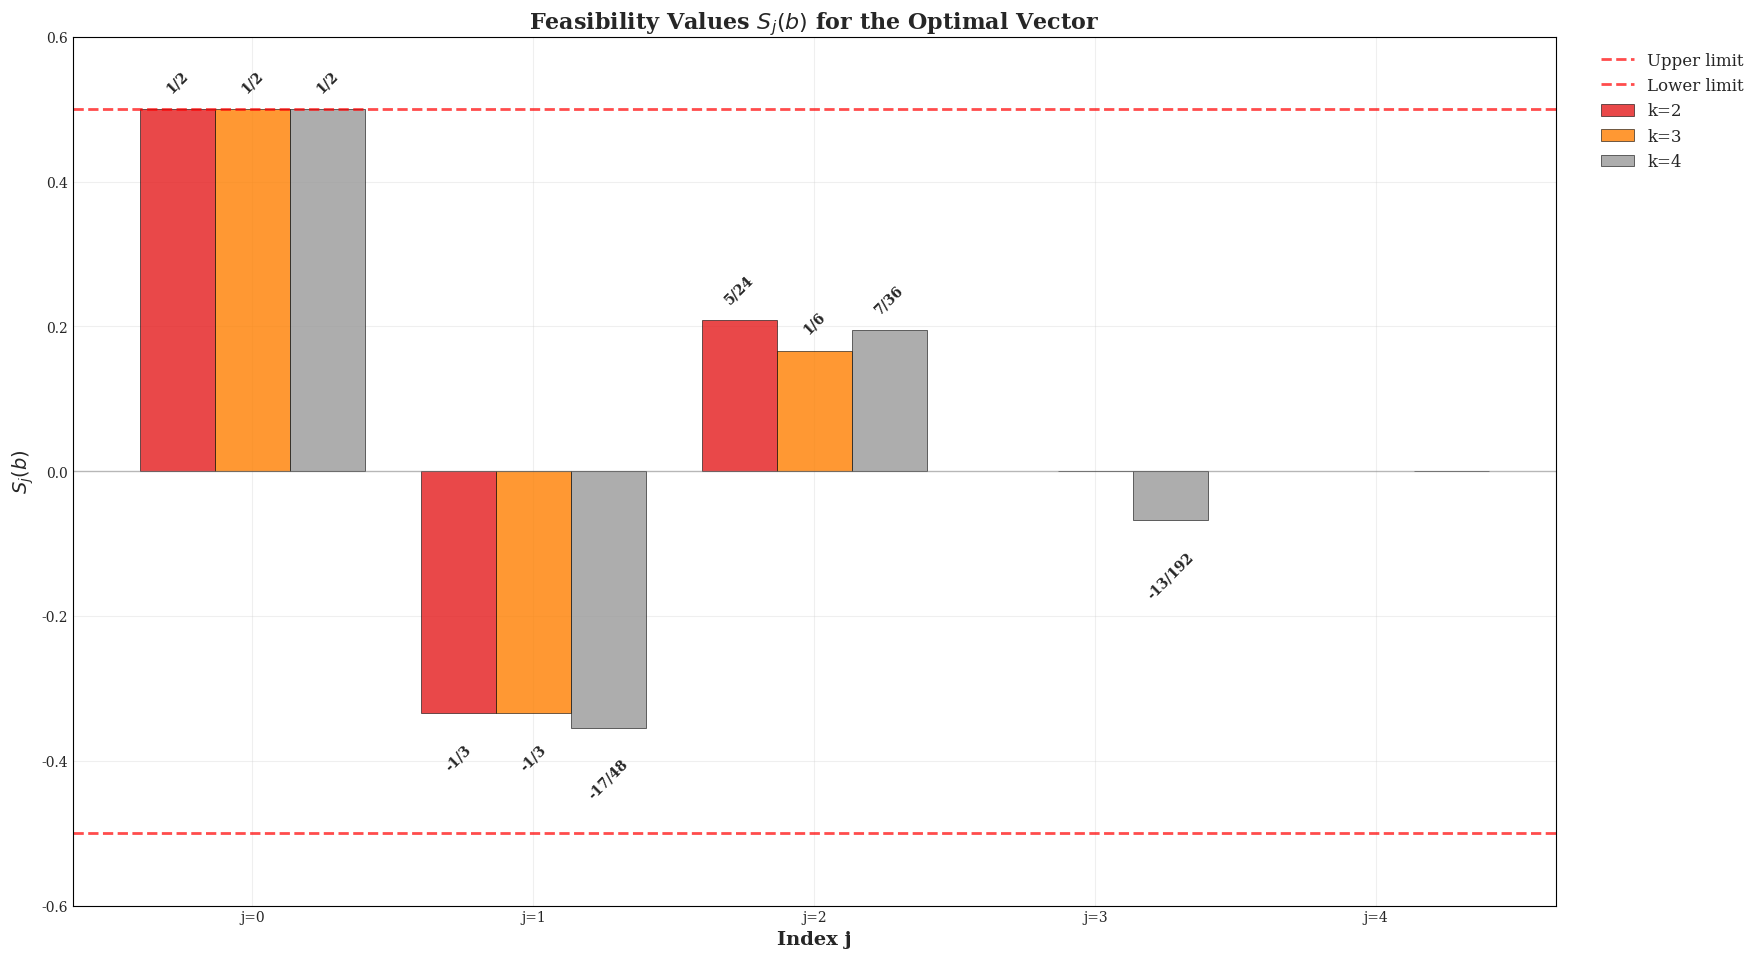

Recreate this plot in Python.
"""
Module for visualizing feasibility results.
Contains functions to create different types of IEEE-style plots.
"""

import numpy as np
import matplotlib.pyplot as plt
from fractions import Fraction
import matplotlib.patches as mpatches
from matplotlib.colors import LinearSegmentedColormap

# IEEE style configuration
try:
    # Prova prima con seaborn se disponibile
    plt.style.use('seaborn-v0_8-whitegrid')
except OSError:
    try:
        # Fallback a seaborn classico
        plt.style.use('seaborn-whitegrid')
    except OSError:
        # Usa stile matplotlib standard con griglia
        plt.style.use('default')

plt.rcParams.update({
    'font.size': 11,
    'font.family': 'serif',
    'font.serif': ['Times New Roman', 'DejaVu Serif', 'serif'],
    'axes.titlesize': 14,
    'axes.labelsize': 12,
    'xtick.labelsize': 10,
    'ytick.labelsize': 10,
    'legend.fontsize': 10,
    'figure.titlesize': 16,
    'axes.grid': True,
    'grid.alpha': 0.3,
    'axes.axisbelow': True,
    'axes.edgecolor': 'black',
    'axes.linewidth': 0.8,
    'figure.facecolor': 'white',
    'axes.facecolor': 'white'
})

def plot_feasibility_bars(results, save_path=None):
    """
    Creates a bar chart of S_j(b) values for all k.
    
    Args:
        results (dict): Feasibility computation results
        save_path (str): Path to save the plot (optional)
    """
    k_values = sorted(results.keys())
    
    # Data preparation
    max_j = max(len(results[k]['S_values']) for k in k_values)
    
    # IEEE style colors
    colors = plt.cm.Set1(np.linspace(0, 1, len(k_values)))
    
    # Adaptive figure configuration - single large plot
    fig_height = max(10, len(k_values) * 0.8 + 6)  # Adaptive height
    fig, ax = plt.subplots(1, 1, figsize=(18, fig_height))
    
    # ========== MAIN PLOT: S_j(b) Values ==========
    
    x_positions = np.arange(max_j)
    width = 0.8 / len(k_values)
    
    for i, k in enumerate(k_values):
        S_values = results[k]['S_values']
        
        # Extend with NaN to standardize length
        extended_values = S_values + [np.nan] * (max_j - len(S_values))
        
        # Bar positions
        positions = x_positions + (i - len(k_values)/2 + 0.5) * width
        
        # Create bars
        bars = ax.bar(positions, extended_values, width,
                      label=f'k={k}', color=colors[i], alpha=0.8,
                      edgecolor='black', linewidth=0.5)
        
        # Add labels with fractions
        for j, (pos, val) in enumerate(zip(positions, extended_values)):
            if not np.isnan(val) and abs(val) > 1e-10:
                frac = Fraction(val).limit_denominator(10000)
                
                if frac.denominator == 1:
                    text = str(frac.numerator)
                else:
                    text = f"{frac.numerator}/{frac.denominator}"
                
                # Position text
                y_offset = 0.02 if val >= 0 else -0.04
                ax.text(pos, val + y_offset, text, ha='center', 
                        va='bottom' if val >= 0 else 'top',
                        fontsize=10, fontweight='bold', rotation=45)
    
    # Reference lines
    ax.axhline(y=0.5, color='red', linestyle='--', alpha=0.7, 
                linewidth=2, label='Upper limit')
    ax.axhline(y=-0.5, color='red', linestyle='--', alpha=0.7, 
                linewidth=2, label='Lower limit')
    ax.axhline(y=0, color='gray', linestyle='-', alpha=0.5, linewidth=1)
    
    ax.set_xlabel('Index j', fontsize=14, fontweight='bold')
    ax.set_ylabel('$S_j(b)$', fontsize=14, fontweight='bold')
    ax.set_title('Feasibility Values $S_j(b)$ for the Optimal Vector', 
                  fontsize=16, fontweight='bold')
    ax.set_xticks(x_positions)
    ax.set_xticklabels([f'j={i}' for i in range(max_j)])
    ax.legend(bbox_to_anchor=(1.02, 1), loc='upper left', fontsize=12)
    ax.set_ylim(-0.6, 0.6)
    
    # Improve spacing and layout
    plt.tight_layout(pad=2.0)
    
    if save_path:
        plt.savefig(save_path, dpi=300, bbox_inches='tight')
        print(f"Plot saved to: {save_path}")
    
    plt.show()

def plot_feasibility_heatmap(results, save_path=None):
    """
    Creates a compact heatmap of S_j(b) values.
    
    Args:
        results (dict): Feasibility computation results
        save_path (str): Path to save the plot (optional)
    """
    k_values = sorted(results.keys())
    max_j = max(len(results[k]['S_values']) for k in k_values)
    
    # Prepare data matrix
    data_matrix = []
    for k in k_values:
        S_values = results[k]['S_values']
        padded = S_values + [np.nan] * (max_j - len(S_values))
        data_matrix.append(padded)
    
    data_matrix = np.array(data_matrix)
    
    # Create figure
    fig, ax = plt.subplots(figsize=(max_j * 1.2 + 2, len(k_values) * 0.8 + 2))
    
    # Heatmap with divergent colormap
    im = ax.imshow(data_matrix, cmap='RdBu_r', aspect='auto',
                   vmin=-0.5, vmax=0.5, interpolation='nearest')
    
    # Add values as text
    for i in range(len(k_values)):
        for j in range(max_j):
            if not np.isnan(data_matrix[i, j]):
                val = data_matrix[i, j]
                
                # Convert to fraction
                if abs(val) < 1e-15:
                    text = "0"
                else:
                    frac = Fraction(val).limit_denominator(10000)
                    if frac.denominator == 1:
                        text = str(frac.numerator)
                    else:
                        text = f"{frac.numerator}/{frac.denominator}"
                
                # Text color
                color = 'white' if abs(val) > 0.25 else 'black'
                ax.text(j, i, text, ha='center', va='center',
                       color=color, fontsize=10, fontweight='bold')
    
    # Axis configuration
    ax.set_xticks(range(max_j))
    ax.set_xticklabels([f'j={i}' for i in range(max_j)])
    ax.set_yticks(range(len(k_values)))
    ax.set_yticklabels([f'k={k}' for k in k_values])
    
    ax.set_xlabel('Index j', fontsize=12, fontweight='bold')
    ax.set_ylabel('Value of k', fontsize=12, fontweight='bold')
    ax.set_title('Heatmap of Feasibility Values $S_j(b)$',
                 fontsize=14, fontweight='bold')
    
    # Colorbar
    cbar = plt.colorbar(im, ax=ax, shrink=0.8)
    cbar.set_label('$S_j(b)$', fontsize=12, fontweight='bold')
    
    # Grid
    ax.set_xticks(np.arange(-0.5, max_j, 1), minor=True)
    ax.set_yticks(np.arange(-0.5, len(k_values), 1), minor=True)
    ax.grid(which='minor', color='gray', linestyle='-', linewidth=1, alpha=0.7)
    
    plt.tight_layout(pad=2.0)
    
    if save_path:
        plt.savefig(save_path, dpi=300, bbox_inches='tight')
        print(f"Heatmap saved to: {save_path}")
    
    plt.show()

def plot_feasibility_validation(results, save_path=None):
    """
    Creates a feasibility validation plot.
    
    Args:
        results (dict): Feasibility computation results
        save_path (str): Path to save the plot (optional)
    """
    k_values = sorted(results.keys())
    
    # Calculate violations
    max_violations = []
    min_violations = []
    feasible_count = 0
    
    for k in k_values:
        S_values = results[k]['S_values']
        max_val = max(S_values)
        min_val = min(S_values)
        
        max_viol = max(0, max_val - 0.5)
        min_viol = max(0, -0.5 - min_val)
        
        max_violations.append(max_viol)
        min_violations.append(min_viol)
        
        if results[k]['is_feasible']:
            feasible_count += 1
    
    # Create plot
    fig, ax = plt.subplots(figsize=(12, 8))
    
    width = 0.35
    x_pos = np.arange(len(k_values))
    
    bars1 = ax.bar(x_pos - width/2, max_violations, width,
                   label='Upper limit violation (>0.5)', 
                   color='red', alpha=0.7)
    bars2 = ax.bar(x_pos + width/2, min_violations, width,
                   label='Lower limit violation (<-0.5)',
                   color='blue', alpha=0.7)
    
    # Perfect feasibility line
    ax.axhline(y=0, color='green', linestyle='-', linewidth=3,
               label='Perfect feasibility (no violations)')
    
    # Configuration
    ax.set_xlabel('Value of k', fontsize=12, fontweight='bold')
    ax.set_ylabel('Violation magnitude', fontsize=12, fontweight='bold')
    ax.set_title('Feasibility Condition Validation',
                 fontsize=14, fontweight='bold')
    ax.set_xticks(x_pos)
    ax.set_xticklabels([f'k={k}' for k in k_values])
    ax.legend()
    
    # Summary box
    feasibility_rate = (feasible_count / len(k_values)) * 100
    summary_text = (f'FEASIBILITY RESULTS\\n'
                   f'Values tested: {len(k_values)}\\n'
                   f'Feasible: {feasible_count}\\n'
                   f'Success rate: {feasibility_rate:.1f}%')
    
    box_color = 'lightgreen' if feasible_count == len(k_values) else 'lightyellow'
    ax.text(0.02, 0.98, summary_text, transform=ax.transAxes,
            fontsize=11, fontweight='bold',
            bbox=dict(boxstyle="round,pad=0.5", facecolor=box_color, alpha=0.8),
            verticalalignment='top')
    
    plt.tight_layout(pad=2.0)
    
    if save_path:
        plt.savefig(save_path, dpi=300, bbox_inches='tight')
        print(f"Validation plot saved to: {save_path}")
    
    plt.show()

def plot_convergence_analysis(results, save_path=None):
    """
    Analyzes the convergence of S_j(b) values as k increases.
    
    Args:
        results (dict): Feasibility computation results
        save_path (str): Path to save the plot (optional)
    """
    k_values = sorted(results.keys())
    
    if len(k_values) < 3:
        print("At least 3 k values are needed for convergence analysis")
        return
    
    fig, ((ax1, ax2), (ax3, ax4)) = plt.subplots(2, 2, figsize=(18, 14))
    
    # ========== S_0 convergence ==========
    S_0_values = [results[k]['S_values'][0] for k in k_values]
    ax1.plot(k_values, S_0_values, 'o-', linewidth=2, markersize=8, color='blue')
    ax1.axhline(y=0.5, color='red', linestyle='--', alpha=0.7)
    ax1.axhline(y=-0.5, color='red', linestyle='--', alpha=0.7)
    ax1.set_xlabel('k')
    ax1.set_ylabel('$S_0(b)$')
    ax1.set_title('Convergence of $S_0(b)$')
    ax1.grid(True, alpha=0.3)
    
    # ========== S_1 convergence ==========
    S_1_values = [results[k]['S_values'][1] if len(results[k]['S_values']) > 1 
                  else np.nan for k in k_values]
    valid_k = [k for k, val in zip(k_values, S_1_values) if not np.isnan(val)]
    valid_S1 = [val for val in S_1_values if not np.isnan(val)]
    
    if valid_S1:
        ax2.plot(valid_k, valid_S1, 'o-', linewidth=2, markersize=8, color='orange')
        ax2.axhline(y=0.5, color='red', linestyle='--', alpha=0.7)
        ax2.axhline(y=-0.5, color='red', linestyle='--', alpha=0.7)
    ax2.set_xlabel('k')
    ax2.set_ylabel('$S_1(b)$')
    ax2.set_title('Convergence of $S_1(b)$')
    ax2.grid(True, alpha=0.3)
    
    # ========== Range of S_j values ==========
    ranges = []
    for k in k_values:
        S_vals = results[k]['S_values']
        range_val = max(S_vals) - min(S_vals)
        ranges.append(range_val)
    
    ax3.plot(k_values, ranges, 'o-', linewidth=2, markersize=8, color='green')
    ax3.set_xlabel('k')
    ax3.set_ylabel('Range($S_j(b)$)')
    ax3.set_title('Range of $S_j(b)$ Values')
    ax3.grid(True, alpha=0.3)
    
    # ========== Number of non-zero terms ==========
    non_zero_counts = []
    for k in k_values:
        S_vals = results[k]['S_values']
        non_zero = sum(1 for val in S_vals if abs(val) > 1e-10)
        non_zero_counts.append(non_zero)
    
    ax4.plot(k_values, non_zero_counts, 'o-', linewidth=2, markersize=8, color='purple')
    ax4.set_xlabel('k')
    ax4.set_ylabel('Number of non-zero terms')
    ax4.set_title('Sparsity of Vector $S_j(b)$')
    ax4.grid(True, alpha=0.3)
    
    plt.tight_layout(pad=3.0, h_pad=3.0, w_pad=2.0)
    
    if save_path:
        plt.savefig(save_path, dpi=300, bbox_inches='tight')
        print(f"Convergence analysis saved to: {save_path}")
    
    plt.show()

def create_complete_report(results, save_dir=None):
    """
    Creates a complete report with all plots.
    
    Args:
        results (dict): Feasibility computation results
        save_dir (str): Directory to save plots (optional)
    """
    print("Creating complete feasibility results report...")
    
    base_path = save_dir + "/" if save_dir else ""
    
    print("1. Creating bar chart...")
    plot_feasibility_bars(results, f"{base_path}feasibility_bars.png" if save_dir else None)
    
    print("2. Creating heatmap...")
    plot_feasibility_heatmap(results, f"{base_path}feasibility_heatmap.png" if save_dir else None)
    
    print("3. Creating validation plot...")
    plot_feasibility_validation(results, f"{base_path}feasibility_validation.png" if save_dir else None)
    
    if len(results) >= 3:
        print("4. Creating convergence analysis...")
        plot_convergence_analysis(results, f"{base_path}convergence_analysis.png" if save_dir else None)
    
    print("Complete report created!")

if __name__ == "__main__":
    # Test module with example data
    print("Testing visualization module...")
    
    # Example data
    example_results = {
        2: {'S_values': [0.5, -1/3, 5/24], 'is_feasible': True},
        3: {'S_values': [0.5, -1/3, 1/6, 0], 'is_feasible': True},
        4: {'S_values': [0.5, -17/48, 7/36, -13/192, 0], 'is_feasible': True}
    }
    
    plot_feasibility_bars(example_results)
